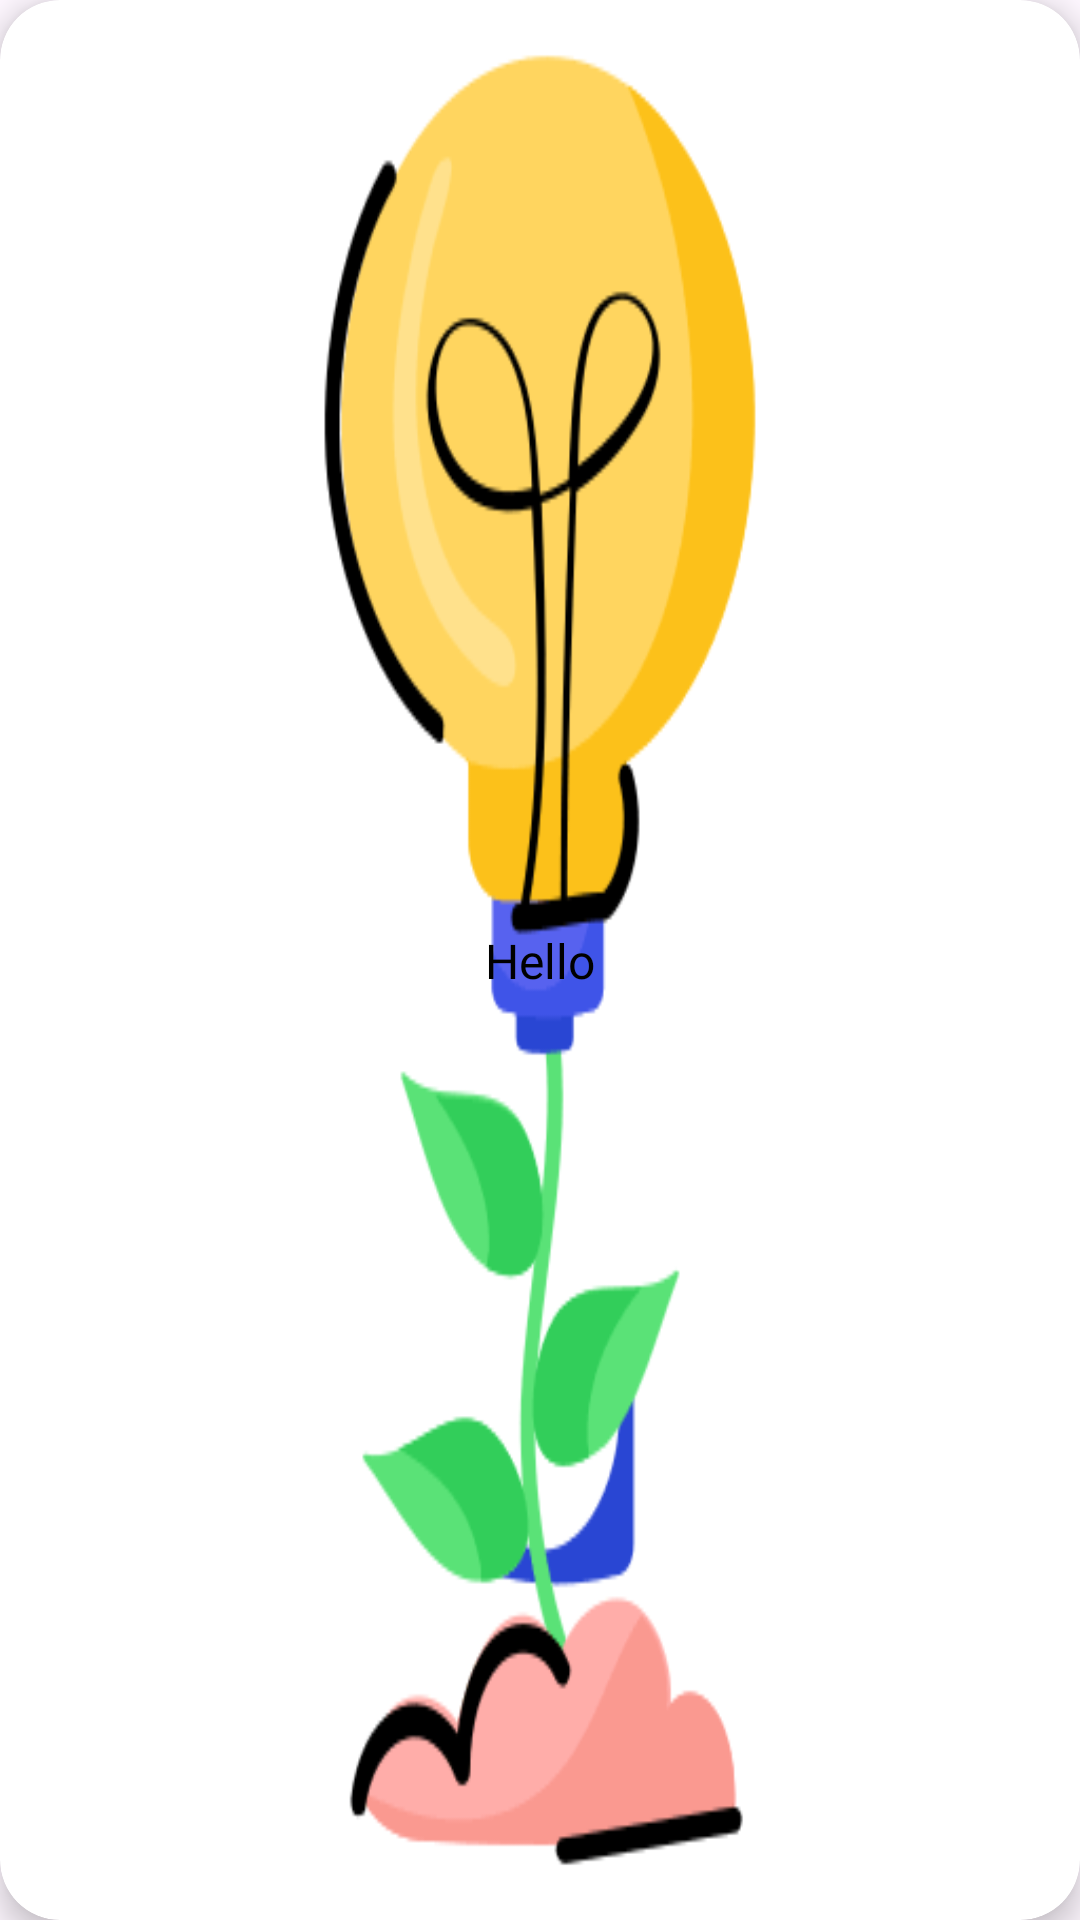

The Android layout XML behind this screen, and the referenced resources:
<!-- AndroidManifest.xml: application theme Theme.PsycheBytes -->
<!-- res/layout/main_item.xml -->
<?xml version="1.0" encoding="utf-8"?>
<androidx.cardview.widget.CardView xmlns:android="http://schemas.android.com/apk/res/android"
    xmlns:tools="http://schemas.android.com/tools"
    android:layout_width="200dp"
    android:layout_height="250dp"
    xmlns:app="http://schemas.android.com/apk/res-auto"
    android:layout_margin="8dp"
    app:cardElevation="6dp"
    app:cardCornerRadius="20dp">

    <androidx.constraintlayout.widget.ConstraintLayout
        android:layout_width="match_parent"
        android:layout_height="match_parent">

        <ImageView
            android:id="@+id/image_view"
            android:layout_width="match_parent"
            android:layout_height="match_parent"
            android:scaleType="fitXY"
            android:src="@drawable/img1"
            app:layout_constraintBottom_toBottomOf="parent"
            app:layout_constraintEnd_toEndOf="parent"
            app:layout_constraintStart_toStartOf="parent"
            app:layout_constraintTop_toTopOf="parent" />

        <TextView
            android:id="@+id/quote_text"
            android:layout_width="match_parent"
            android:layout_height="wrap_content"
            android:layout_marginHorizontal="30dp"
            android:fontFamily="@font/poppins"
            android:text="Hello"
            android:textAlignment="center"
            android:textColor="@color/black"
            android:textSize="16sp"
            app:layout_constraintBottom_toBottomOf="@+id/image_view"
            app:layout_constraintEnd_toEndOf="parent"
            app:layout_constraintStart_toStartOf="parent"
            app:layout_constraintTop_toTopOf="parent" />

    </androidx.constraintlayout.widget.ConstraintLayout>

</androidx.cardview.widget.CardView>
<!-- resources referenced by this layout -->
<resources>
  <color name="black">#FF000000</color>
  <!-- drawable img1: png bitmap (drawable, 9957 bytes) -->
  <style name="Theme.PsycheBytes" parent="Base.Theme.PsycheBytes" />
  <style name="Base.Theme.PsycheBytes" parent="Theme.Material3.DayNight.NoActionBar">
          
           <item name="colorPrimary">@color/white</item>
          <item name="android:statusBarColor">@color/white</item>
      </style>
  <color name="white">#FFFFFFFF</color>
</resources>
